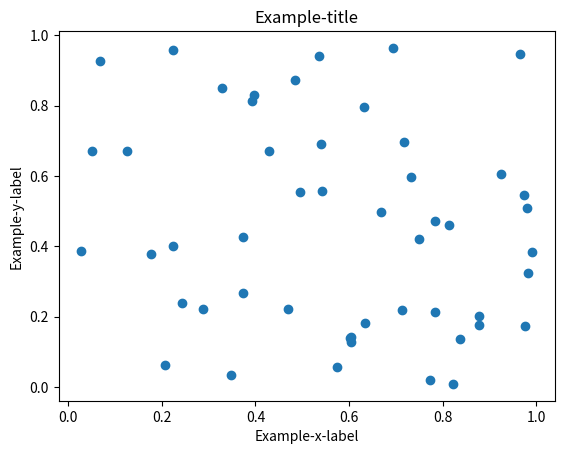

Write Python code to recreate this figure.
import matplotlib.pyplot as plt
import numpy as np

x = np.random.rand(50)  # 50 random x-values between 0 and 1
y = np.random.rand(50)  # 50 random y-values between 0 and 1

plt.scatter(x, y)
plt.xlabel("Example-x-label")
plt.ylabel("Example-y-label")
plt.title("Example-title")

plt.show()
